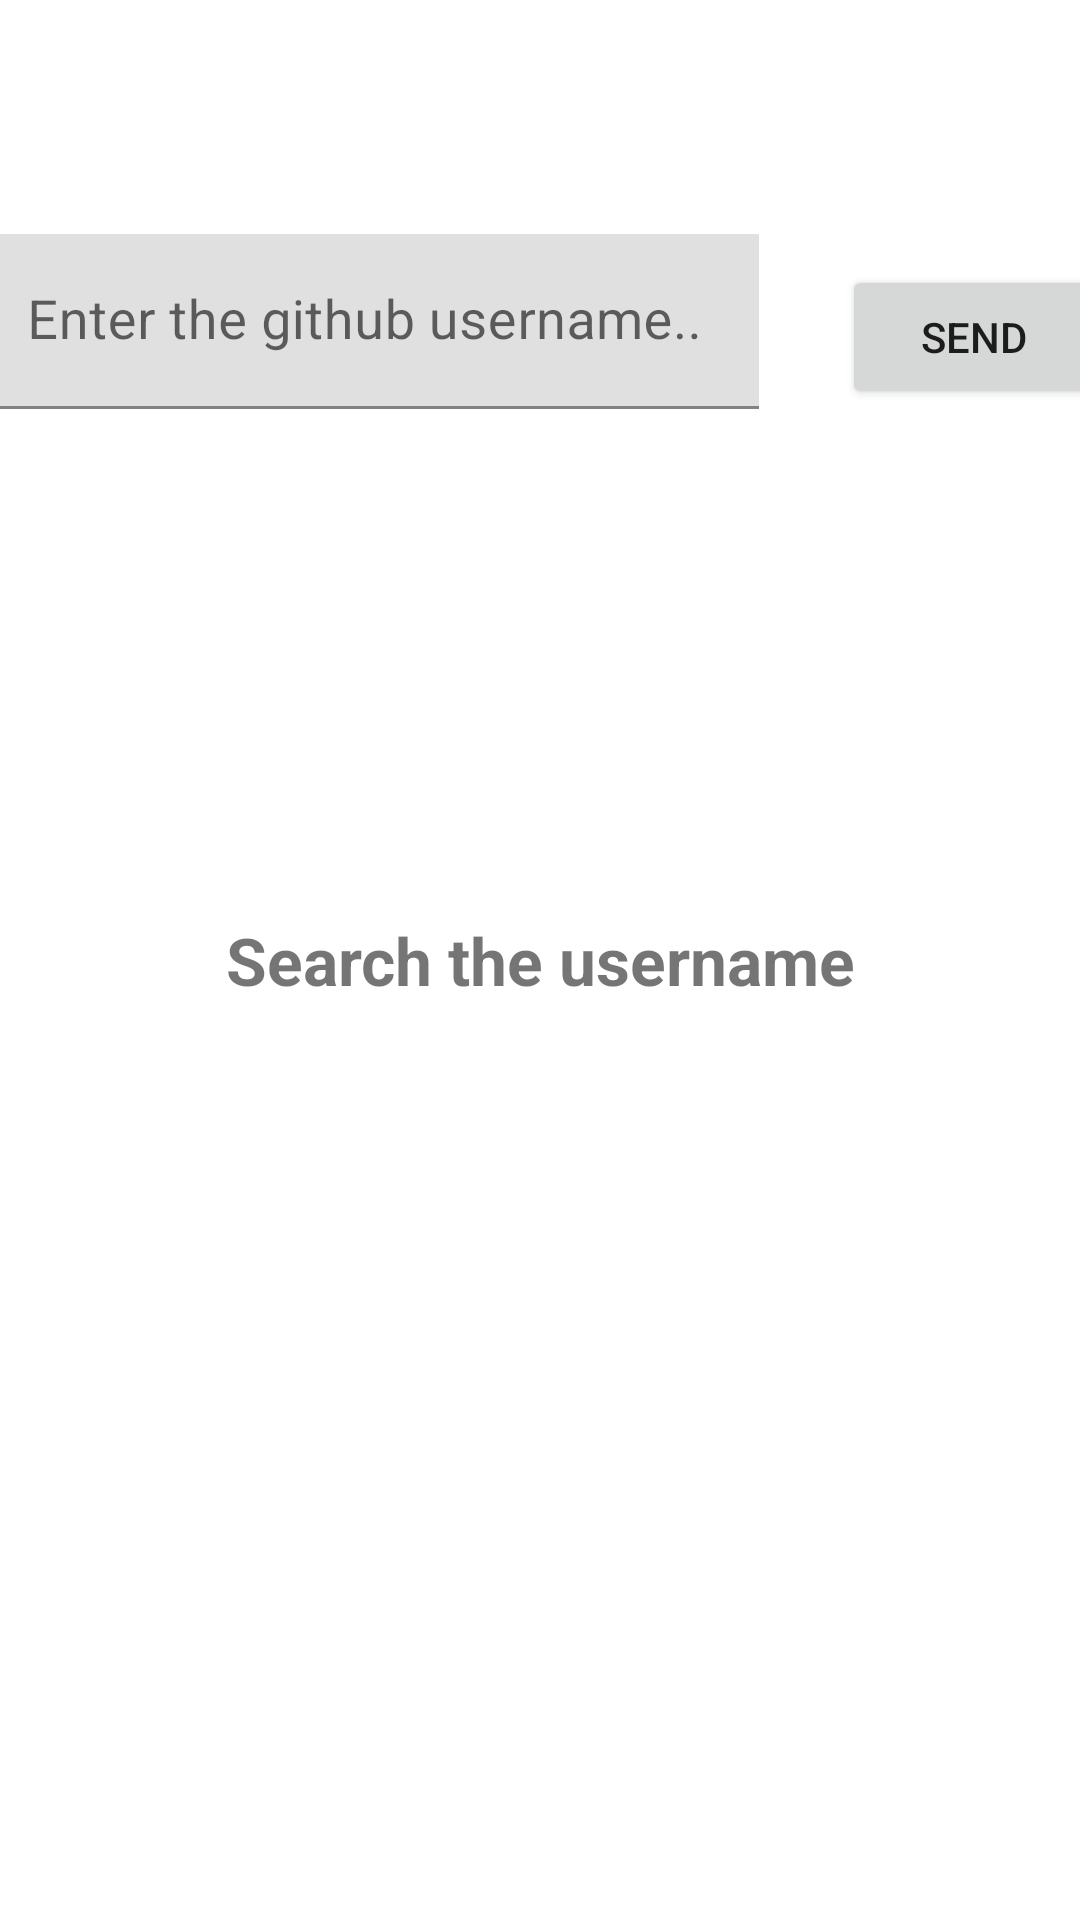

Android layout source for this screen:
<!-- AndroidManifest.xml: application theme Theme.FundamentalSubmission1 -->
<!-- res/layout/activity_main.xml -->
<?xml version="1.0" encoding="utf-8"?>
<androidx.constraintlayout.widget.ConstraintLayout xmlns:android="http://schemas.android.com/apk/res/android"
    xmlns:app="http://schemas.android.com/apk/res-auto"
    xmlns:tools="http://schemas.android.com/tools"
    android:layout_width="match_parent"
    android:layout_height="match_parent">

    <androidx.recyclerview.widget.RecyclerView
        android:id="@+id/rv_User"
        android:layout_width="0dp"
        android:layout_height="0dp"
        app:layout_constraintBottom_toBottomOf="parent"
        app:layout_constraintEnd_toEndOf="parent"
        app:layout_constraintHorizontal_bias="0.0"
        app:layout_constraintStart_toStartOf="parent"
        app:layout_constraintTop_toTopOf="parent"
        app:layout_constraintVertical_bias="0.0"
        tools:listitem="@layout/item_row_user"
        app:drawableStartCompat="@drawable/splash"/>

    <ProgressBar
        android:id="@+id/progressBar"
        style="?android:attr/progressBarStyle"
        android:layout_width="wrap_content"
        android:layout_height="wrap_content"
        android:layout_marginBottom="32dp"
        android:visibility="invisible"
        app:layout_constraintBottom_toBottomOf="parent"
        app:layout_constraintEnd_toEndOf="parent"
        app:layout_constraintStart_toStartOf="parent"
        app:layout_constraintTop_toTopOf="parent"
        app:layout_constraintVertical_bias="0.4" />

    <TextView
        android:id="@+id/setNotice"
        android:layout_width="wrap_content"
        android:layout_height="wrap_content"
        android:text="@string/search_notification"
        android:textAlignment="center"
        android:textSize="22sp"
        android:textStyle="bold"
        app:layout_constraintBottom_toBottomOf="parent"
        app:layout_constraintEnd_toEndOf="parent"
        app:layout_constraintStart_toStartOf="parent"
        app:layout_constraintTop_toTopOf="parent"
        app:layout_constraintVertical_bias="0.5" />


    <com.google.android.material.textfield.TextInputLayout
        android:id="@+id/inputLayout"
        android:layout_width="260dp"
        android:layout_height="wrap_content"
        android:layout_marginStart="-115dp"
        android:layout_marginTop="-10dp"
        app:layout_constraintBottom_toTopOf="@+id/progressBar"
        app:layout_constraintEnd_toEndOf="parent"
        app:layout_constraintStart_toStartOf="parent"
        app:layout_constraintTop_toTopOf="parent"
        app:strokeColor="@color/gray"
        app:strokeWidth="1dp">

        <com.google.android.material.textfield.TextInputEditText
            android:id="@+id/searchUser"
            android:layout_width="377dp"
            android:layout_height="wrap_content"
            android:hint="@string/hint"
            android:textSize="18sp" />
    </com.google.android.material.textfield.TextInputLayout>

    <Button
        android:id="@+id/btnSend"
        android:layout_width="wrap_content"
        android:layout_height="wrap_content"
        android:layout_marginStart="288dp"
        android:text="@string/send"
        app:layout_constraintBottom_toBottomOf="@+id/inputLayout"
        app:layout_constraintEnd_toEndOf="parent"
        app:layout_constraintHorizontal_bias="0.0"
        app:layout_constraintStart_toStartOf="@id/inputLayout"
        app:layout_constraintTop_toTopOf="@+id/inputLayout"
        app:layout_constraintVertical_bias="1.0" />

</androidx.constraintlayout.widget.ConstraintLayout>
<!-- res/layout/item_row_user.xml (included above) -->
<?xml version="1.0" encoding="utf-8"?>
<com.google.android.material.card.MaterialCardView xmlns:android="http://schemas.android.com/apk/res/android"
    xmlns:app="http://schemas.android.com/apk/res-auto"
    xmlns:tools="http://schemas.android.com/tools"
    android:layout_width="match_parent"
    android:layout_height="wrap_content"
    android:layout_gravity="center"
    android:layout_marginLeft="16dp"
    android:layout_marginTop="8dp"
    android:layout_marginRight="16dp"
    android:layout_marginBottom="8dp"
    android:padding="14dp"
    app:strokeColor="@color/gray"
    app:strokeWidth="1dp">

    <androidx.constraintlayout.widget.ConstraintLayout
        android:layout_width="match_parent"
        android:layout_height="75dp"
        android:padding="8dp">

        <de.hdodenhof.circleimageview.CircleImageView
            android:id="@+id/img_avatar"
            android:layout_width="60dp"
            android:layout_height="60dp"
            app:civ_border_color="#FF909090"
            app:civ_border_width="2dp"
            app:layout_constraintBottom_toBottomOf="parent"
            app:layout_constraintEnd_toEndOf="parent"
            app:layout_constraintHorizontal_bias="0.005"
            app:layout_constraintStart_toStartOf="parent"
            app:layout_constraintTop_toTopOf="parent"
            tools:ignore="MissingConstraints"
            tools:src="@tools:sample/avatars" />

        <TextView
            android:id="@+id/get_username"
            android:layout_width="wrap_content"
            android:layout_height="wrap_content"
            android:layout_marginStart="20dp"
            android:layout_toEndOf="@id/img_avatar"
            android:ellipsize="end"
            android:maxLines="3"
            android:textSize="18sp"
            app:layout_constraintBottom_toBottomOf="@+id/img_avatar"
            app:layout_constraintStart_toEndOf="@+id/img_avatar"
            app:layout_constraintTop_toTopOf="@+id/img_avatar"
            app:layout_constraintVertical_bias="0.481"
            tools:ignore="MissingConstraints"
            tools:text="Username" />


    </androidx.constraintlayout.widget.ConstraintLayout>

</com.google.android.material.card.MaterialCardView>
<!-- resources referenced by this layout -->
<resources>
  <color name="gray">#343743</color>
  <string name="hint">Enter the github username..</string>
  <string name="search_notification">Search the username</string>
  <string name="send">send</string>
  <style name="Theme.FundamentalSubmission1" parent="Theme.MaterialComponents.DayNight.DarkActionBar">
          
          <item name="colorPrimary">@color/green</item>
          <item name="colorPrimaryVariant">@color/green</item>
          <item name="colorOnPrimary">@color/white</item>
          
          <item name="colorSecondary">@color/teal_200</item>
          <item name="colorSecondaryVariant">@color/teal_700</item>
          <item name="colorOnSecondary">@color/white</item>
          
          <item name="android:statusBarColor" tools:targetApi="l">?attr/colorPrimaryVariant</item>
          
  
      </style>
  <color name="green">#009f9e</color>
  <color name="white">#FFFFFFFF</color>
  <color name="teal_200">#FF03DAC5</color>
  <color name="teal_700">#FF018786</color>
</resources>
